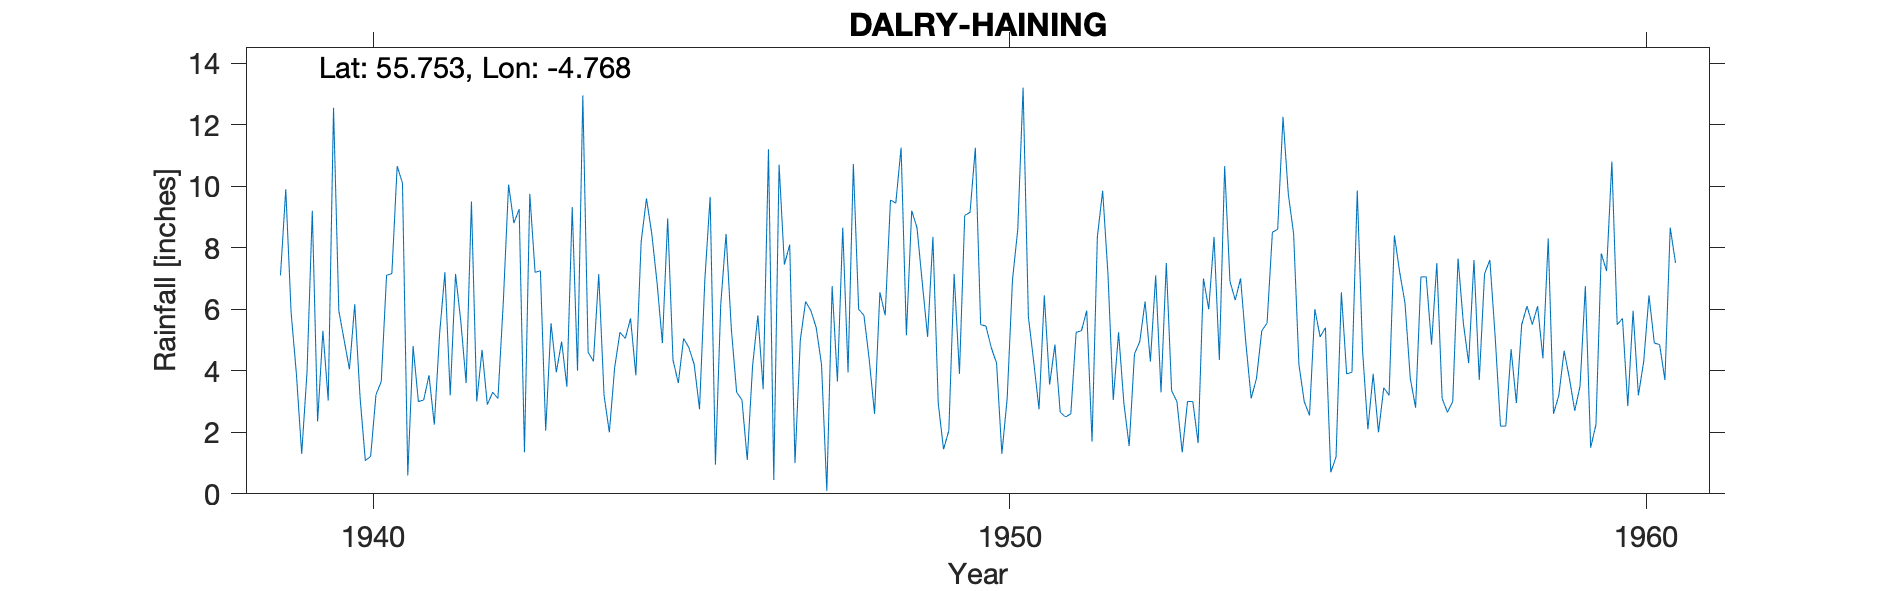

Source data for this figure (header and first rows):
DALRY (HAINING), , , , , , , , , , , , , , , , , , , , , , , 
Grid ref, NS264545, Long, -4.768, Lat, 55.75, Elevation, 890, ft, , , , , , , , , , , , , , , 
Station no, 5249/9, , , , , , , , , , , , , , , , , , , , , , 
, 1931, 1932, 1933, 1934, 1935, 1936, 1937, 1938, 1939, 1940, 1941, 1942, 1943, 1944, 1945, 1946, 1947, 1948, 1949, 1950, 1951, 1952, 1953
January, , , , , , , , , 7.1, 5, 0.6, 9.5, 7.2, 7.14, 4.9, 8.45, 8.1, 10.72, 8.65, 5.5, 6.45, 7.15, 3.35
February, , , , , , , , , 9.9, 4.05, 4.8, 3, 7.25, 3.2, 8.95, 5.35, 1, 6, 6.85, 5.45, 3.55, 3.05, 3
March, , , , , , , , , 5.9, 6.16, 3, 4.68, 2.05, 2, 4.35, 3.3, 5, 5.8, 5.1, 4.75, 4.85, 5.25, 1.35
April, , , , , , , , , 3.9, 3.15, 3.05, 2.9, 5.55, 4.1, 3.6, 3.05, 6.25, 4.35, 8.35, 4.25, 2.65, 2.95, 3
May, , , , , , , , , 1.3, 1.08, 3.85, 3.3, 3.95, 5.25, 5.05, 1.1, 5.95, 2.6, 2.95, 1.3, 2.5, 1.55, 3
June, , , , , , , , , 3.95, 1.22, 2.25, 3.1, 4.95, 5.05, 4.75, 4.15, 5.4, 6.55, 1.45, 3.1, 2.6, 4.55, 1.65
July, , , , , , , , , 9.2, 3.22, 5.2, 6.2, 3.48, 5.7, 4.2, 5.8, 4.2, 5.8, 2.05, 6.95, 5.25, 4.95, 7
August, , , , , , , , , 2.35, 3.65, 7.2, 10.05, 9.32, 3.85, 2.75, 3.4, 0.1, 9.55, 7.15, 8.6, 5.3, 6.25, 6
September, , , , , , , , , 5.3, 7.1, 3.2, 8.8, 4, 8.2, 6.95, 11.2, 6.75, 9.45, 3.9, 13.2, 5.95, 4.3, 8.35
October, , , , , , , , , 3.03, 7.16, 7.15, 9.25, 12.95, 9.6, 9.65, 0.45, 3.65, 11.25, 9.05, 5.75, 1.7, 7.1, 4.35
November, , , , , , , , , 12.55, 10.65, 5.6, 1.35, 4.6, 8.45, 0.95, 10.7, 8.65, 5.15, 9.15, 4.3, 8.35, 3.3, 10.65
December, , , , , , , , , 5.95, 10.1, 3.6, 9.75, 4.31, 6.85, 6.15, 7.45, 3.95, 9.2, 11.25, 2.75, 9.85, 7.5, 6.9
Total, , , , , , , , , 70.43, 62.54, 49.5, 71.88, 69.61, 69.39, 62.25, 64.4, 59, 86.42, 75.9, 65.9, 59, 57.9, 58.6
1950 Comment looks a, , , , , , , , , , , , , , , , , , , , , , , 
little Low  butPrinted, , , , , , , , , , , , , , , , , , , , , , , 
Station no, 5249/9, , , , , , , , , , , , , , , , , , , , , , 
Midas, 13461, , , , , , , , , , , , , , , , , , , , , , 
Hyd Stn, 647962, , , , , , , , , , , , , , , , , , , , , , 
